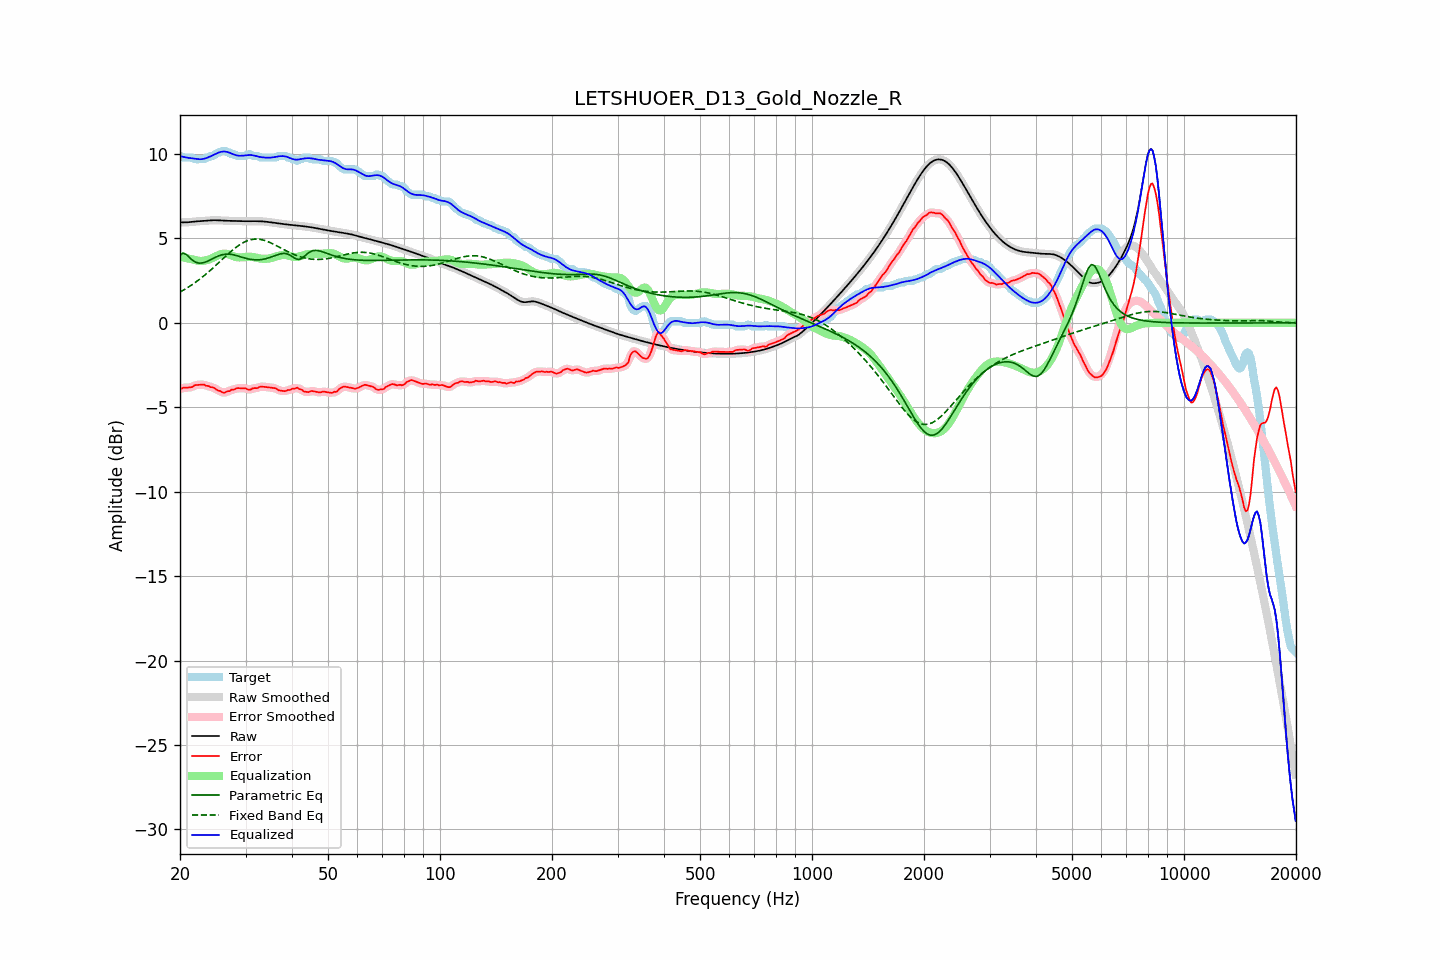

Source data for this figure (header and first rows):
frequency, raw, error, smoothed, error_smoothed, equalization, parametric_eq, fixed_band_eq, equalized_raw, equalized_smoothed, target
20.00, 5.95, -3.94, 5.95, -3.93, 3.92, 4.03, 1.82, 9.87, 9.87, 9.89
20.20, 5.95, -3.89, 5.95, -3.89, 3.90, 4.08, 1.88, 9.85, 9.85, 9.84
20.40, 5.95, -3.84, 5.95, -3.86, 3.88, 4.14, 1.93, 9.83, 9.83, 9.79
20.61, 5.95, -3.84, 5.95, -3.84, 3.86, 4.09, 1.99, 9.81, 9.81, 9.79
20.81, 5.95, -3.84, 5.95, -3.83, 3.84, 4.04, 2.04, 9.79, 9.79, 9.79
21.02, 5.96, -3.83, 5.96, -3.83, 3.82, 3.95, 2.10, 9.78, 9.78, 9.79
21.23, 5.97, -3.82, 5.97, -3.83, 3.80, 3.86, 2.16, 9.76, 9.76, 9.79
21.44, 5.98, -3.81, 5.98, -3.81, 3.78, 3.77, 2.23, 9.75, 9.75, 9.79
21.66, 5.99, -3.78, 5.99, -3.77, 3.75, 3.69, 2.29, 9.74, 9.74, 9.77
21.87, 6.00, -3.70, 6.00, -3.72, 3.73, 3.63, 2.36, 9.73, 9.73, 9.70
22.09, 6.01, -3.68, 6.01, -3.69, 3.71, 3.58, 2.43, 9.71, 9.71, 9.69
22.31, 6.01, -3.68, 6.01, -3.67, 3.68, 3.56, 2.50, 9.70, 9.70, 9.69
22.54, 6.02, -3.67, 6.02, -3.67, 3.67, 3.54, 2.57, 9.69, 9.69, 9.69
22.76, 6.03, -3.66, 6.03, -3.66, 3.66, 3.54, 2.64, 9.69, 9.69, 9.69
22.99, 6.03, -3.66, 6.03, -3.66, 3.67, 3.55, 2.72, 9.70, 9.70, 9.69
23.22, 6.04, -3.66, 6.04, -3.68, 3.68, 3.58, 2.79, 9.72, 9.72, 9.70
23.45, 6.05, -3.72, 6.05, -3.70, 3.70, 3.61, 2.87, 9.75, 9.75, 9.77
23.69, 6.06, -3.73, 6.06, -3.74, 3.72, 3.65, 2.95, 9.78, 9.78, 9.79
23.92, 6.07, -3.75, 6.07, -3.77, 3.75, 3.69, 3.04, 9.82, 9.82, 9.82
24.16, 6.07, -3.81, 6.07, -3.79, 3.79, 3.74, 3.12, 9.86, 9.86, 9.88
24.40, 6.08, -3.81, 6.08, -3.82, 3.83, 3.78, 3.20, 9.91, 9.91, 9.89
24.65, 6.08, -3.85, 6.08, -3.86, 3.88, 3.83, 3.29, 9.96, 9.96, 9.93
24.89, 6.08, -3.91, 6.08, -3.91, 3.92, 3.88, 3.38, 10.00, 10.00, 9.99
25.14, 6.08, -3.97, 6.08, -3.96, 3.97, 3.92, 3.47, 10.05, 10.05, 10.05
25.39, 6.07, -4.02, 6.07, -4.01, 4.02, 3.96, 3.56, 10.09, 10.09, 10.09
25.65, 6.07, -4.04, 6.07, -4.06, 4.05, 4.00, 3.64, 10.12, 10.12, 10.10
25.91, 6.06, -4.11, 6.06, -4.10, 4.08, 4.03, 3.73, 10.14, 10.14, 10.17
26.16, 6.05, -4.14, 6.05, -4.12, 4.09, 4.05, 3.82, 10.15, 10.15, 10.19
26.43, 6.05, -4.13, 6.05, -4.12, 4.09, 4.06, 3.91, 10.14, 10.14, 10.18
26.69, 6.05, -4.07, 6.05, -4.09, 4.08, 4.07, 4.00, 10.13, 10.13, 10.12
26.96, 6.04, -4.05, 6.04, -4.05, 4.06, 4.07, 4.09, 10.10, 10.10, 10.09
27.23, 6.04, -4.04, 6.04, -4.01, 4.03, 4.06, 4.17, 10.07, 10.07, 10.08
27.50, 6.04, -3.95, 6.04, -3.99, 3.99, 4.05, 4.25, 10.03, 10.03, 9.99
27.77, 6.03, -3.96, 6.03, -3.95, 3.96, 4.03, 4.33, 9.99, 9.99, 9.99
28.05, 6.03, -3.95, 6.03, -3.92, 3.92, 4.01, 4.41, 9.95, 9.95, 9.98
28.33, 6.03, -3.88, 6.03, -3.90, 3.90, 3.99, 4.48, 9.92, 9.92, 9.91
28.62, 6.02, -3.87, 6.02, -3.87, 3.88, 3.96, 4.55, 9.90, 9.90, 9.89
28.90, 6.02, -3.87, 6.02, -3.86, 3.87, 3.93, 4.62, 9.90, 9.90, 9.89
29.19, 6.02, -3.87, 6.02, -3.87, 3.88, 3.90, 4.68, 9.90, 9.90, 9.89
29.48, 6.02, -3.87, 6.02, -3.87, 3.88, 3.87, 4.73, 9.90, 9.90, 9.89
29.78, 6.02, -3.87, 6.02, -3.88, 3.89, 3.85, 4.79, 9.91, 9.91, 9.89
30.08, 6.02, -3.89, 6.02, -3.90, 3.90, 3.82, 4.83, 9.92, 9.92, 9.91
30.38, 6.02, -3.94, 6.02, -3.94, 3.91, 3.80, 4.87, 9.93, 9.93, 9.97
30.68, 6.02, -3.97, 6.02, -3.95, 3.92, 3.78, 4.90, 9.94, 9.94, 9.99
30.99, 6.02, -3.95, 6.02, -3.94, 3.91, 3.76, 4.92, 9.94, 9.94, 9.97
31.30, 6.02, -3.89, 6.02, -3.90, 3.90, 3.75, 4.94, 9.93, 9.93, 9.91
31.61, 6.02, -3.87, 6.02, -3.88, 3.89, 3.73, 4.96, 9.91, 9.91, 9.89
31.93, 6.02, -3.87, 6.02, -3.86, 3.87, 3.73, 4.96, 9.89, 9.89, 9.89
32.24, 6.02, -3.87, 6.02, -3.85, 3.84, 3.73, 4.96, 9.86, 9.86, 9.89
32.57, 6.02, -3.82, 6.02, -3.82, 3.82, 3.73, 4.95, 9.84, 9.84, 9.84
32.89, 6.01, -3.78, 6.01, -3.79, 3.80, 3.74, 4.94, 9.82, 9.82, 9.79
33.22, 6.01, -3.78, 6.01, -3.78, 3.80, 3.75, 4.92, 9.81, 9.81, 9.79
33.55, 6.00, -3.79, 6.00, -3.78, 3.79, 3.77, 4.90, 9.80, 9.80, 9.79
33.89, 5.99, -3.80, 5.99, -3.80, 3.79, 3.79, 4.87, 9.79, 9.79, 9.79
34.23, 5.98, -3.81, 5.98, -3.81, 3.80, 3.81, 4.83, 9.78, 9.78, 9.79
34.57, 5.97, -3.82, 5.97, -3.82, 3.81, 3.84, 4.80, 9.78, 9.78, 9.79
34.92, 5.96, -3.83, 5.96, -3.83, 3.82, 3.87, 4.76, 9.78, 9.78, 9.79
35.27, 5.95, -3.84, 5.95, -3.84, 3.85, 3.91, 4.71, 9.79, 9.79, 9.79
35.62, 5.93, -3.86, 5.93, -3.85, 3.87, 3.94, 4.67, 9.81, 9.81, 9.79
35.97, 5.92, -3.87, 5.92, -3.88, 3.90, 3.98, 4.62, 9.82, 9.82, 9.79
... 635 more rows
